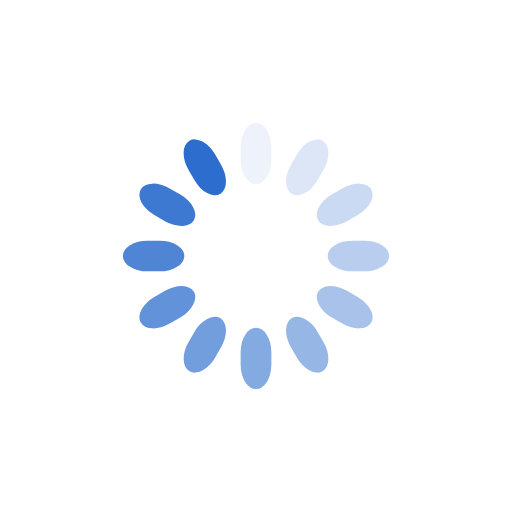
t = 0.00 s
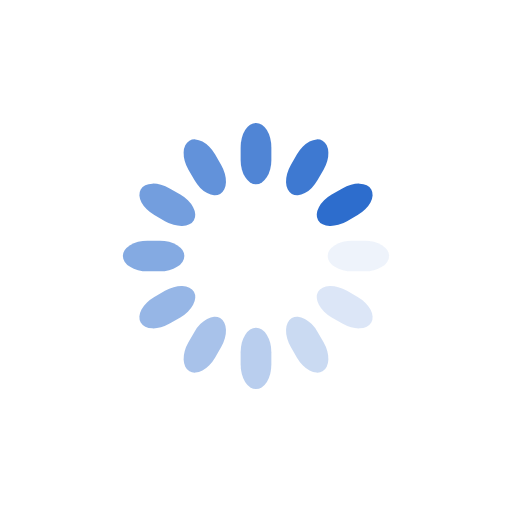
t = 0.25 s
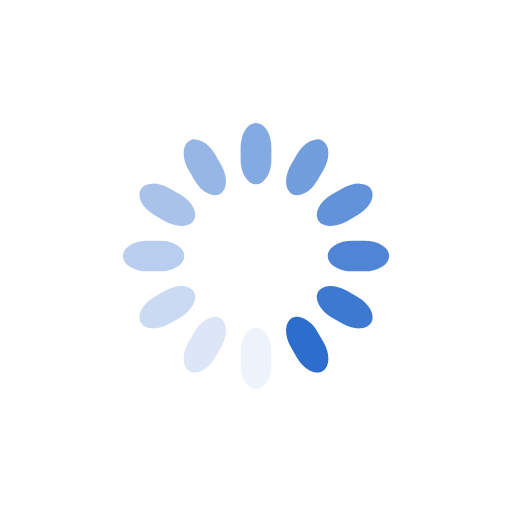
t = 0.50 s
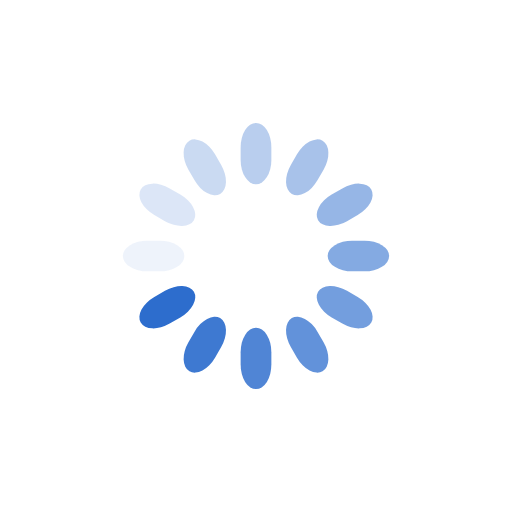
t = 0.75 s

The animated SVG that drew these frames (rendered in a browser with its animation timeline set to each time). Animation: 12 SMIL elements (animate=12); one cycle of 1.00 s, repeats indefinitely.

<svg class="lds-spinner" width="200px"  height="200px"  xmlns="http://www.w3.org/2000/svg" xmlns:xlink="http://www.w3.org/1999/xlink" viewBox="0 0 100 100" preserveAspectRatio="xMidYMid" style="background: none;"><g transform="rotate(0 50 50)">
  <rect x="47" y="24" rx="9.4" ry="4.8" width="6" height="12" fill="#2D6DCD">
    <animate attributeName="opacity" values="1;0" keyTimes="0;1" dur="1s" begin="-0.9166666666666666s" repeatCount="indefinite"></animate>
  </rect>
</g><g transform="rotate(30 50 50)">
  <rect x="47" y="24" rx="9.4" ry="4.8" width="6" height="12" fill="#2D6DCD">
    <animate attributeName="opacity" values="1;0" keyTimes="0;1" dur="1s" begin="-0.8333333333333334s" repeatCount="indefinite"></animate>
  </rect>
</g><g transform="rotate(60 50 50)">
  <rect x="47" y="24" rx="9.4" ry="4.8" width="6" height="12" fill="#2D6DCD">
    <animate attributeName="opacity" values="1;0" keyTimes="0;1" dur="1s" begin="-0.75s" repeatCount="indefinite"></animate>
  </rect>
</g><g transform="rotate(90 50 50)">
  <rect x="47" y="24" rx="9.4" ry="4.8" width="6" height="12" fill="#2D6DCD">
    <animate attributeName="opacity" values="1;0" keyTimes="0;1" dur="1s" begin="-0.6666666666666666s" repeatCount="indefinite"></animate>
  </rect>
</g><g transform="rotate(120 50 50)">
  <rect x="47" y="24" rx="9.4" ry="4.8" width="6" height="12" fill="#2D6DCD">
    <animate attributeName="opacity" values="1;0" keyTimes="0;1" dur="1s" begin="-0.5833333333333334s" repeatCount="indefinite"></animate>
  </rect>
</g><g transform="rotate(150 50 50)">
  <rect x="47" y="24" rx="9.4" ry="4.8" width="6" height="12" fill="#2D6DCD">
    <animate attributeName="opacity" values="1;0" keyTimes="0;1" dur="1s" begin="-0.5s" repeatCount="indefinite"></animate>
  </rect>
</g><g transform="rotate(180 50 50)">
  <rect x="47" y="24" rx="9.4" ry="4.8" width="6" height="12" fill="#2D6DCD">
    <animate attributeName="opacity" values="1;0" keyTimes="0;1" dur="1s" begin="-0.4166666666666667s" repeatCount="indefinite"></animate>
  </rect>
</g><g transform="rotate(210 50 50)">
  <rect x="47" y="24" rx="9.4" ry="4.8" width="6" height="12" fill="#2D6DCD">
    <animate attributeName="opacity" values="1;0" keyTimes="0;1" dur="1s" begin="-0.3333333333333333s" repeatCount="indefinite"></animate>
  </rect>
</g><g transform="rotate(240 50 50)">
  <rect x="47" y="24" rx="9.4" ry="4.8" width="6" height="12" fill="#2D6DCD">
    <animate attributeName="opacity" values="1;0" keyTimes="0;1" dur="1s" begin="-0.25s" repeatCount="indefinite"></animate>
  </rect>
</g><g transform="rotate(270 50 50)">
  <rect x="47" y="24" rx="9.4" ry="4.8" width="6" height="12" fill="#2D6DCD">
    <animate attributeName="opacity" values="1;0" keyTimes="0;1" dur="1s" begin="-0.16666666666666666s" repeatCount="indefinite"></animate>
  </rect>
</g><g transform="rotate(300 50 50)">
  <rect x="47" y="24" rx="9.4" ry="4.8" width="6" height="12" fill="#2D6DCD">
    <animate attributeName="opacity" values="1;0" keyTimes="0;1" dur="1s" begin="-0.08333333333333333s" repeatCount="indefinite"></animate>
  </rect>
</g><g transform="rotate(330 50 50)">
  <rect x="47" y="24" rx="9.4" ry="4.8" width="6" height="12" fill="#2D6DCD">
    <animate attributeName="opacity" values="1;0" keyTimes="0;1" dur="1s" begin="0s" repeatCount="indefinite"></animate>
  </rect>
</g></svg>